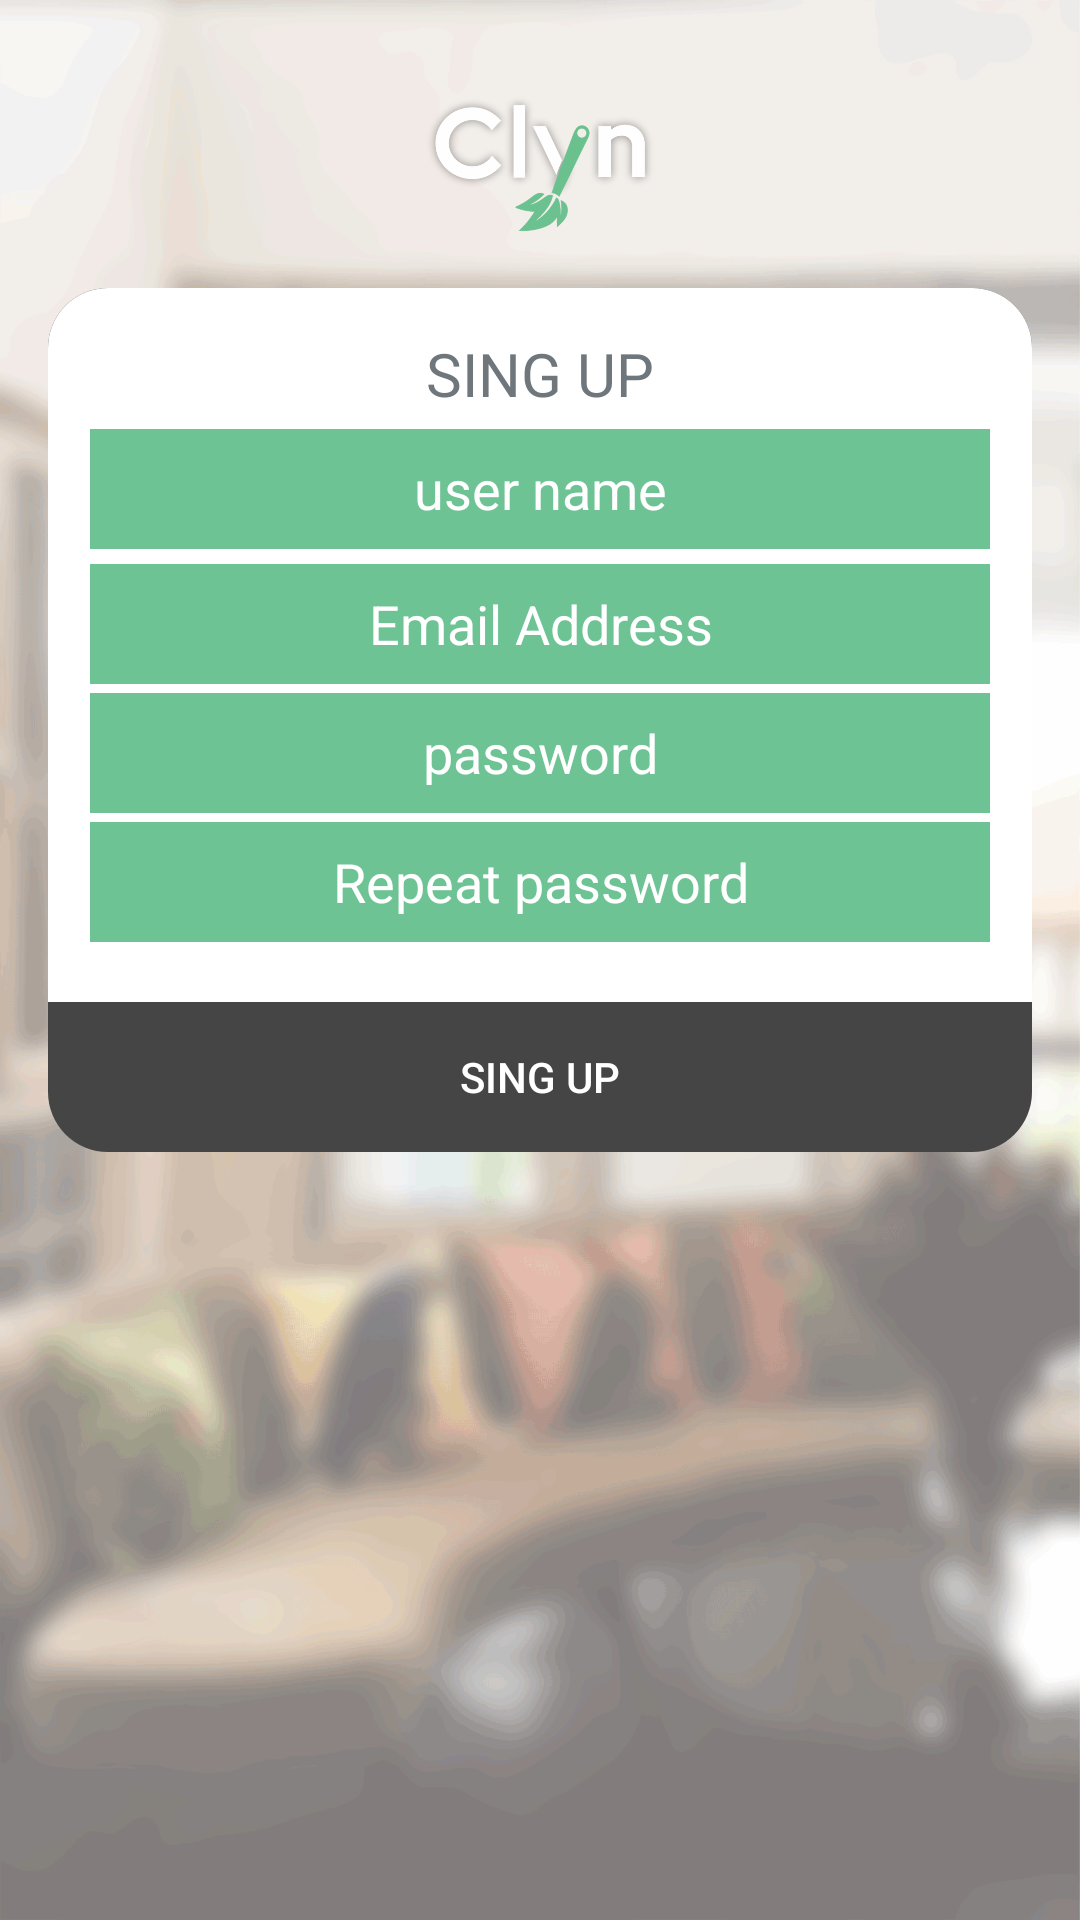

The Android layout XML behind this screen, and the referenced resources:
<!-- AndroidManifest.xml: application theme Theme.AppCompat.Light.NoActionBar -->
<!-- res/layout/activity_sing_up.xml -->
<?xml version="1.0" encoding="utf-8"?>
<RelativeLayout xmlns:android="http://schemas.android.com/apk/res/android"
    xmlns:app="http://schemas.android.com/apk/res-auto"
    xmlns:tools="http://schemas.android.com/tools"
    android:id="@+id/activity_sing_up"
    android:layout_width="match_parent"
    android:layout_height="match_parent"
    android:paddingBottom="@dimen/activity_vertical_margin"
    android:paddingLeft="@dimen/activity_horizontal_margin"
    android:paddingRight="@dimen/activity_horizontal_margin"
    android:paddingTop="@dimen/activity_vertical_margin"
    tools:context="com.ns.siddiqui.sazal.clny_v20.SingUpActivity"
    android:theme="@android:style/Theme.DeviceDefault.Light.NoActionBar.Fullscreen"
    android:background="@drawable/bg">


    <ImageView
        android:layout_width="150dp"
        android:layout_height="80dp"
        app:srcCompat="@drawable/clyn"
        android:id="@+id/imageView"
        android:layout_alignParentTop="true"
        android:layout_centerHorizontal="true"
        android:contentDescription="@string/app_name" />

    <LinearLayout
        android:orientation="vertical"
        android:layout_width="match_parent"
        android:layout_below="@+id/imageView"
        android:layout_centerInParent="true"
        android:layout_height="wrap_content"
        android:background="@drawable/singin_bg"
        android:id="@+id/topPanel">

        <TextView
            android:text="@string/sing_up"
            android:layout_width="match_parent"
            android:layout_height="wrap_content"
            android:id="@+id/singUpTextView"
            android:textAlignment="center"
            android:textSize="20sp"
            android:layout_marginTop="15dp"
            android:textAllCaps="true"/>

        <EditText
            android:layout_width="@dimen/sing_in_layout_width"
            android:layout_height="@dimen/sing_in_layout_height"
            android:inputType="textPersonName"
            android:hint="@string/user_name"
            android:textColorHint="@android:color/white"
            android:ems="10"
            android:id="@+id/singUpUserNameEditText"
            android:layout_gravity="center"
            android:textAlignment="center"
            android:background="#6dc393"
            android:layout_marginTop="5dp"/>

        <EditText
            android:layout_width="@dimen/sing_in_layout_width"
            android:layout_height="@dimen/sing_in_layout_height"
            android:inputType="textEmailAddress"
            android:hint="@string/email"
            android:textColorHint="@android:color/white"
            android:ems="10"
            android:id="@+id/singUpEmailEditText"
            android:layout_gravity="center"
            android:textAlignment="center"
            android:background="#6dc393"
            android:layout_marginTop="5dp"/>

        <EditText
            android:layout_width="@dimen/sing_in_layout_width"
            android:layout_height="@dimen/sing_in_layout_height"
            android:layout_gravity="center"
            android:inputType="textPassword"
            android:textColorHint="@android:color/white"
            android:ems="10"
            android:id="@+id/singUpPasswordEditText"
            android:hint="@string/password"
            android:textAlignment="center"
            android:background="#6dc393"
            android:layout_marginTop="3dp"/>

        <EditText
            android:layout_width="@dimen/sing_in_layout_width"
            android:layout_height="@dimen/sing_in_layout_height"
            android:layout_gravity="center"
            android:inputType="textPassword"
            android:ems="10"
            android:id="@+id/singUpRepeatPasswordEditText"
            android:hint="@string/repeat"
            android:textColorHint="@android:color/white"
            android:textAlignment="center"
            android:background="#6dc393"
            android:layout_marginTop="3dp"/>

        <Button
            android:text="@string/sing_up"
            android:layout_width="match_parent"
            android:layout_height="50dp"
            android:id="@+id/singUpButton"
            android:layout_gravity="center"
            android:layout_marginTop="20dp"
            android:textColor="#ffffff"
            android:background="@android:color/transparent"/>
    </LinearLayout>


</RelativeLayout>
<!-- resources referenced by this layout -->
<resources>
  <dimen name="activity_horizontal_margin">16dp</dimen>
  <dimen name="activity_vertical_margin">16dp</dimen>
  <dimen name="sing_in_layout_height">40dp</dimen>
  <dimen name="sing_in_layout_width">300dp</dimen>
  <!-- drawable bg: png bitmap (drawable-hdpi, 421958 bytes) -->
  <!-- drawable clyn: png bitmap (drawable-hdpi, 30345 bytes) -->
  <!-- drawable singin_bg (drawable) -->
  <?xml version="1.0" encoding="utf-8"?>
  <layer-list xmlns:android="http://schemas.android.com/apk/res/android">
      <item>
          <shape>
              <size android:height="200dp"/>
              <corners android:radius="20dp"/>
              <solid android:color="#454545"/>
          </shape>
      </item>
  
      <item android:bottom="50dp">
          <shape>
              <corners android:topLeftRadius="20dp"
                  android:topRightRadius="20dp"/>
              <solid android:color="@android:color/white"/>
          </shape>
      </item>
  
  
  
  </layer-list>
  <string name="app_name">Clyn</string>
  <string name="email">Email Address</string>
  <string name="password">password</string>
  <string name="repeat">Repeat password</string>
  <string name="sing_up">Sing Up</string>
  <string name="user_name">user name</string>
</resources>
